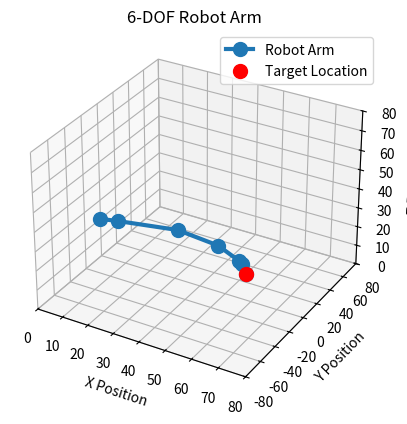

Here is the Python script that generated this plot:
import numpy as np
from scipy.optimize import minimize
import matplotlib.pyplot as plt
from mpl_toolkits.mplot3d import Axes3D

# Panjang segmen lengan (cm), memperhatikan dimensi base
L1 = 7   # Jarak dari titik tengah ke tepi base
L2 = 24  # Lower arm
L3 = 17  # Center arm
L4 = 11  # Upper arm
L5 = 2   # Neck gripper
L6 = 5   # Gripper

base_thickness = 20  # Ketebalan base (cm)

# Fungsi Forward Kinematics dengan kontribusi z dari setiap joint
def forward_kinematics(angles):
    θ1, θ2, θ3, θ4, θ5, θ6 = angles
    x, y, z = 0, 0, base_thickness  # Awalnya berada pada base
    positions = [(x, y, z)]
    
    # Joint 1 (Base)
    x += L1 * np.cos(θ1)
    y += L1 * np.sin(θ1)
    positions.append((x, y, z))  # Z tidak berubah pada base

    # Joint 2 (Lower arm)
    z += L2 * np.sin(θ2)
    x += L2 * np.cos(θ1) * np.cos(θ2)
    y += L2 * np.sin(θ1) * np.cos(θ2)
    positions.append((x, y, z))

    # Joint 3 (Center arm)
    z += L3 * np.sin(θ2 + θ3)
    x += L3 * np.cos(θ1) * np.cos(θ2 + θ3)
    y += L3 * np.sin(θ1) * np.cos(θ2 + θ3)
    positions.append((x, y, z))

    # Joint 4 (Upper arm)
    z += L4 * np.sin(θ2 + θ3 + θ4)
    x += L4 * np.cos(θ1) * np.cos(θ2 + θ3 + θ4)
    y += L4 * np.sin(θ1) * np.cos(θ2 + θ3 + θ4)
    positions.append((x, y, z))

    # Joint 5 (Neck gripper)
    z += L5 * np.sin(θ2 + θ3 + θ4 + θ5)
    x += L5 * np.cos(θ1) * np.cos(θ2 + θ3 + θ4 + θ5)
    y += L5 * np.sin(θ1) * np.cos(θ2 + θ3 + θ4 + θ5)
    positions.append((x, y, z))

    # Joint 6 (Gripper/End-effector)
    z += L6 * np.sin(θ2 + θ3 + θ4 + θ5 + θ6)
    x += L6 * np.cos(θ1) * np.cos(θ2 + θ3 + θ4 + θ5 + θ6)
    y += L6 * np.sin(θ1) * np.cos(θ2 + θ3 + θ4 + θ5 + θ6)
    positions.append((x, y, z))

    return positions

# Fungsi Objective untuk meminimalkan jarak ke target
def objective_function(angles, x_target, y_target, z_target):
    end_effector_position = forward_kinematics(angles)[-1]
    x, y, z = end_effector_position
    distance = np.sqrt((x - x_target)**2 + (y - y_target)**2 + (z - z_target)**2)
    return distance

# Fungsi Inverse Kinematics menggunakan optimisasi
def inverse_kinematics_6dof(x_target, y_target, z_target):
    initial_guess = [0, 0, 0, 0, 0, 0]
    bounds = [
        (0, 2 * np.pi),  # Base
        (-np.pi/2, np.pi/2),  # Lower arm
        (-np.pi/2, np.pi/2),  # Center arm
        (-np.pi/2, np.pi/2),  # Upper arm
        (-np.pi/2, np.pi/2),  # Neck
        (-np.pi/2, np.pi/2)   # Gripper
    ]
    result = minimize(objective_function, initial_guess, args=(x_target, y_target, z_target), bounds=bounds)

    if result.success:
        return result.x
    else:
        raise ValueError("Tidak ditemukan solusi")

# Fungsi untuk menggambar posisi lengan robot
def plot_arm(angles, x_target, y_target, z_target):
    positions = forward_kinematics(angles)
    x_coords, y_coords, z_coords = zip(*positions)

    fig = plt.figure()
    ax = fig.add_subplot(111, projection='3d')
    ax.plot(x_coords, y_coords, z_coords, '-o', markersize=10, lw=3, label="Robot Arm")
    ax.scatter(x_target, y_target, z_target, color='red', s=100, label="Target Location")
    ax.set_xlim([0, 80])
    ax.set_ylim([-80, 80])
    ax.set_zlim([0, 80])
    ax.set_xlabel("X Position")
    ax.set_ylabel("Y Position")
    ax.set_zlabel("Z Position")
    plt.title("6-DOF Robot Arm")
    plt.legend()
    plt.show()

# Target posisi dalam 3D
x_target, y_target, z_target = 50, 30, 0  # Misalnya target dengan z = 0

# Menyelesaikan inverse kinematics dan menampilkan hasil
try:
    theta1, theta2, theta3, theta4, theta5, theta6 = inverse_kinematics_6dof(x_target, y_target, z_target)
    print(f"Calculated Angles: Theta1 = {np.degrees(theta1):.2f}°, Theta2 = {np.degrees(theta2):.2f}°, Theta3 = {np.degrees(theta3):.2f}°, Theta4 = {np.degrees(theta4):.2f}°, Theta5 = {np.degrees(theta5):.2f}°, Theta6 = {np.degrees(theta6):.2f}°")

    # Menampilkan posisi end-effector dan menghitung error pada X, Y, Z
    end_effector_position = forward_kinematics([theta1, theta2, theta3, theta4, theta5, theta6])[-1]
    x_end, y_end, z_end = end_effector_position

    # Menghitung error pada setiap sumbu
    error_x = abs(x_end - x_target)
    error_y = abs(y_end - y_target)
    error_z = abs(z_end - z_target)

    print(f"End-effector position: ({x_end:.2f}, {y_end:.2f}, {z_end:.2f})")
    print(f"Error in X: {error_x:.2f} cm")
    print(f"Error in Y: {error_y:.2f} cm")
    print(f"Error in Z: {error_z:.2f} cm")

    # Validasi apakah error cukup kecil untuk pick (Z error < 2 cm)
    if error_z < 3:  # Toleransi error Z lebih kecil dari 2 cm
        print("End-effector mencapai target!")
    else:
        print("End-effector gagal mencapai target.")

    plot_arm([theta1, theta2, theta3, theta4, theta5, theta6], x_target, y_target, z_target)
except ValueError as e:
    print(e)
